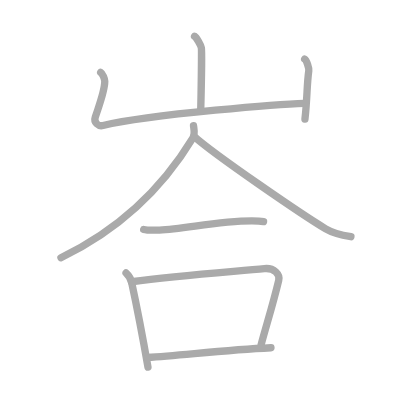
t = 0.00 s
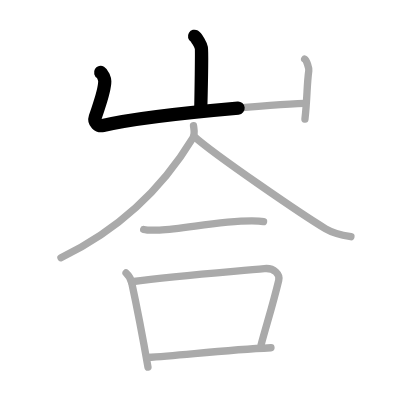
t = 1.75 s
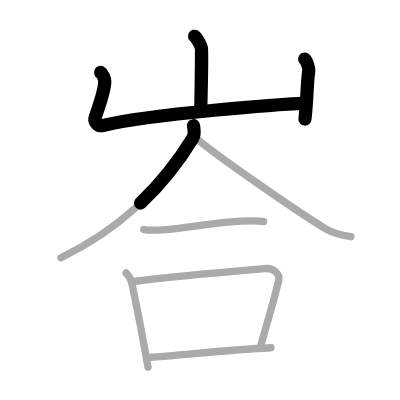
t = 3.50 s
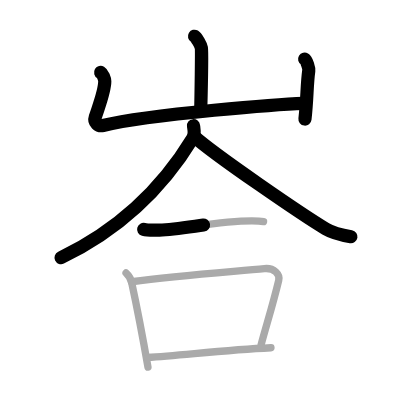
t = 5.50 s
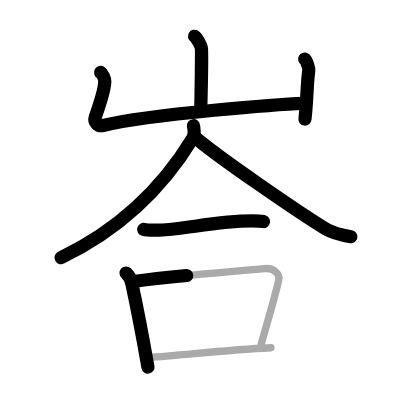
t = 7.25 s
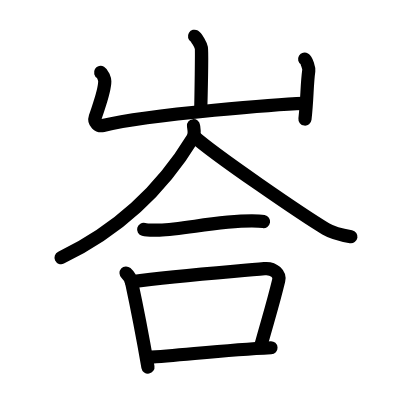
t = 9.00 s

The animated SVG that drew these frames (rendered in a browser with its animation timeline set to each time). Animation: 9 SMIL elements (animate=9); one cycle of 9.00 s.

<?xml version="1.0" standalone="no"?>
<!DOCTYPE svg PUBLIC "-//W3C//DTD SVG 1.1//EN"   "http://www.w3.org/Graphics/SVG/1.1/DTD/svg11.dtd">
<svg width="400px" height="400px"  version="1.1" xmlns="http://www.w3.org/2000/svg">
  <defs>
    <marker id="Triangle" viewBox="0 0 10 10" refX="0" refY="5" markerUnits="strokeWidth" markerWidth="3" style="stroke-opacity:0%;fill:#aaaaaa;" markerHeight="2" orient="auto">
      <path d="M 0 0 L 10 5 L 0 10 z" />
    </marker>
    
    <marker id="Arrow" viewBox="0 0 10 10" refX="5" refY="5" markerUnits="strokeWidth" markerWidth="1.8" style="stroke-opacity:0%;fill:#770000;" markerHeight="2" orient="auto">
      <path d="M 0 4 L 6 4 L 4 1 L 10 5 L 4 9 L 6 6 L 0 6 z" />
        <circle cx="5" cy="5" r="5" />
      </marker>
    
    <marker id="TriangleRed" viewBox="0 0 10 10" refX="0" refY="5" markerUnits="strokeWidth" markerWidth="3" style="stroke-opacity:0%;fill:#CC0000;" markerHeight="2" orient="auto">
      <path d="M 0 0 L 10 5 L 0 10 z" />
    </marker>
    
    <marker id="ArrowRed" viewBox="0 0 10 10" refX="5" refY="5" markerUnits="strokeWidth" markerWidth="1.8" style="stroke-opacity:0%;fill:#CC0000;" markerHeight="2" orient="auto">
      <path d="M 0 4 L 6 4 L 4 1 L 10 5 L 4 9 L 6 6 L 0 6 z" />
        <circle cx="5" cy="5" r="5" />
      </marker>
    
  </defs>
  
  <path style="fill:#ffffff; fill-opacity:100%; fill-rule:evenodd; stroke-width:0;" d="M 0 0 L 400px 0 L 400px 400px L 0 400px L 0 0" />

  <g transform="scale(3.6697247706422 3.6697247706422)">
<path style="fill:none; fill-opacity:0%; fill-rule:evenodd; stroke:#aaaaaa; stroke-opacity:100%; stroke-width: 1.5pt; stroke-linejoin:round; stroke-linecap:round;" d="M53.01 9.88c0.56 0.33 1.75 2.48 1.86 3.15c0.11 0.66-0.07 13.08-0.18 17.23"></path>
<path style="fill:none; fill-opacity:0%; fill-rule:evenodd; stroke:#aaaaaa; stroke-opacity:100%; stroke-width: 1.5pt; stroke-linejoin:round; stroke-linecap:round;" d="M27.43 19.75c0.56 0.33 1.12 1.73 1.12 2.41c0 2.59-1.3 5.84-2.59 9.76c-0.48 1.45 0.83 2.58 2.11 2.28C41.5 31 77.9 28.28 82.92 28.15"></path>
<path style="fill:none; fill-opacity:0%; fill-rule:evenodd; stroke:#aaaaaa; stroke-opacity:100%; stroke-width: 1.5pt; stroke-linejoin:round; stroke-linecap:round;" d="M83.02 16.12c0.56 0.33 1.21 2.48 1.12 3.15c-0.56 4.07-0.39 7.48-1.04 13.19"></path>
<path style="fill:none; fill-opacity:0%; fill-rule:evenodd; stroke:#aaaaaa; stroke-opacity:100%; stroke-width: 1.5pt; stroke-linejoin:round; stroke-linecap:round;" d="M52.73 34.25c0.1 0.85 0.49 2.26-0.2 3.4c-4.82 7.93-15.34 22.68-35.92 32.58"></path>
<path style="fill:none; fill-opacity:0%; fill-rule:evenodd; stroke:#aaaaaa; stroke-opacity:100%; stroke-width: 1.5pt; stroke-linejoin:round; stroke-linecap:round;" d="M52.83 37.12c5.6 5.05 29.74 21.53 35.92 25.23c2.1 1.25 4.79 1.79 6.88 2.15"></path>
<path style="fill:none; fill-opacity:0%; fill-rule:evenodd; stroke:#aaaaaa; stroke-opacity:100%; stroke-width: 1.5pt; stroke-linejoin:round; stroke-linecap:round;" d="M39.15 62.52c0.64 0.17 3.64 0.19 4.29 0.17c6.71-0.2 15.63-2.46 25.21-2.49c1.07 0 2.63 0.08 3.17 0.17"></path>
<path style="fill:none; fill-opacity:0%; fill-rule:evenodd; stroke:#aaaaaa; stroke-opacity:100%; stroke-width: 1.5pt; stroke-linejoin:round; stroke-linecap:round;" d="M34.35 74.39c0.63 0.57 1.38 1.93 1.54 2.68c2.1 9.75 3.01 14.84 4.43 22.97"></path>
<path style="fill:none; fill-opacity:0%; fill-rule:evenodd; stroke:#aaaaaa; stroke-opacity:100%; stroke-width: 1.5pt; stroke-linejoin:round; stroke-linecap:round;" d="M35.83 76.78C49 75 64.72 73.94 72.05 73.2c2.68-0.27 4.29 1.6 3.9 3.19c-1.59 6.58-2.96 10.85-4.8 17.54"></path>
<path style="fill:none; fill-opacity:0%; fill-rule:evenodd; stroke:#aaaaaa; stroke-opacity:100%; stroke-width: 1.5pt; stroke-linejoin:round; stroke-linecap:round;" d="M40.16 97.4c9.9-0.64 21.05-2.03 33.68-2.64"></path>

<path style="fill:none; fill-opacity:0%; fill-rule:evenodd; stroke:#000000; stroke-opacity:100%; stroke-width: 2.7pt; stroke-linejoin:round; stroke-linecap:round;" d="M53.01 9.88c0.56 0.33 1.75 2.48 1.86 3.15c0.11 0.66-0.07 13.08-0.18 17.23" pathLength="100" stroke-dashoffset="100" stroke-dasharray="100 105"><animate id="dashAnim1" attributeName="stroke-dashoffset" from="100" to="0" dur="1s" calcMode="linear" fill="freeze"/></path>
<path style="fill:none; fill-opacity:0%; fill-rule:evenodd; stroke:#000000; stroke-opacity:100%; stroke-width: 2.7pt; stroke-linejoin:round; stroke-linecap:round;" d="M27.43 19.75c0.56 0.33 1.12 1.73 1.12 2.41c0 2.59-1.3 5.84-2.59 9.76c-0.48 1.45 0.83 2.58 2.11 2.28C41.5 31 77.9 28.28 82.92 28.15" pathLength="100" stroke-dashoffset="100" stroke-dasharray="100 105"><animate id="dashAnim2" attributeName="stroke-dashoffset" from="100" to="0" dur="1s" calcMode="linear" begin="dashAnim1.end" fill="freeze"/></path>
<path style="fill:none; fill-opacity:0%; fill-rule:evenodd; stroke:#000000; stroke-opacity:100%; stroke-width: 2.7pt; stroke-linejoin:round; stroke-linecap:round;" d="M83.02 16.12c0.56 0.33 1.21 2.48 1.12 3.15c-0.56 4.07-0.39 7.48-1.04 13.19" pathLength="100" stroke-dashoffset="100" stroke-dasharray="100 105"><animate id="dashAnim3" attributeName="stroke-dashoffset" from="100" to="0" dur="1s" calcMode="linear" begin="dashAnim2.end" fill="freeze"/></path>
<path style="fill:none; fill-opacity:0%; fill-rule:evenodd; stroke:#000000; stroke-opacity:100%; stroke-width: 2.7pt; stroke-linejoin:round; stroke-linecap:round;" d="M52.73 34.25c0.1 0.85 0.49 2.26-0.2 3.4c-4.82 7.93-15.34 22.68-35.92 32.58" pathLength="100" stroke-dashoffset="100" stroke-dasharray="100 105"><animate id="dashAnim4" attributeName="stroke-dashoffset" from="100" to="0" dur="1s" calcMode="linear" begin="dashAnim3.end" fill="freeze"/></path>
<path style="fill:none; fill-opacity:0%; fill-rule:evenodd; stroke:#000000; stroke-opacity:100%; stroke-width: 2.7pt; stroke-linejoin:round; stroke-linecap:round;" d="M52.83 37.12c5.6 5.05 29.74 21.53 35.92 25.23c2.1 1.25 4.79 1.79 6.88 2.15" pathLength="100" stroke-dashoffset="100" stroke-dasharray="100 105"><animate id="dashAnim5" attributeName="stroke-dashoffset" from="100" to="0" dur="1s" calcMode="linear" begin="dashAnim4.end" fill="freeze"/></path>
<path style="fill:none; fill-opacity:0%; fill-rule:evenodd; stroke:#000000; stroke-opacity:100%; stroke-width: 2.7pt; stroke-linejoin:round; stroke-linecap:round;" d="M39.15 62.52c0.64 0.17 3.64 0.19 4.29 0.17c6.71-0.2 15.63-2.46 25.21-2.49c1.07 0 2.63 0.08 3.17 0.17" pathLength="100" stroke-dashoffset="100" stroke-dasharray="100 105"><animate id="dashAnim6" attributeName="stroke-dashoffset" from="100" to="0" dur="1s" calcMode="linear" begin="dashAnim5.end" fill="freeze"/></path>
<path style="fill:none; fill-opacity:0%; fill-rule:evenodd; stroke:#000000; stroke-opacity:100%; stroke-width: 2.7pt; stroke-linejoin:round; stroke-linecap:round;" d="M34.35 74.39c0.63 0.57 1.38 1.93 1.54 2.68c2.1 9.75 3.01 14.84 4.43 22.97" pathLength="100" stroke-dashoffset="100" stroke-dasharray="100 105"><animate id="dashAnim7" attributeName="stroke-dashoffset" from="100" to="0" dur="1s" calcMode="linear" begin="dashAnim6.end" fill="freeze"/></path>
<path style="fill:none; fill-opacity:0%; fill-rule:evenodd; stroke:#000000; stroke-opacity:100%; stroke-width: 2.7pt; stroke-linejoin:round; stroke-linecap:round;" d="M35.83 76.78C49 75 64.72 73.94 72.05 73.2c2.68-0.27 4.29 1.6 3.9 3.19c-1.59 6.58-2.96 10.85-4.8 17.54" pathLength="100" stroke-dashoffset="100" stroke-dasharray="100 105"><animate id="dashAnim8" attributeName="stroke-dashoffset" from="100" to="0" dur="1s" calcMode="linear" begin="dashAnim7.end" fill="freeze"/></path>
<path style="fill:none; fill-opacity:0%; fill-rule:evenodd; stroke:#000000; stroke-opacity:100%; stroke-width: 2.7pt; stroke-linejoin:round; stroke-linecap:round;" d="M40.16 97.4c9.9-0.64 21.05-2.03 33.68-2.64" pathLength="100" stroke-dashoffset="100" stroke-dasharray="100 105"><animate id="dashAnim9" attributeName="stroke-dashoffset" from="100" to="0" dur="1s" calcMode="linear" begin="dashAnim8.end" fill="freeze"/></path>

</g>

</svg>  
          
